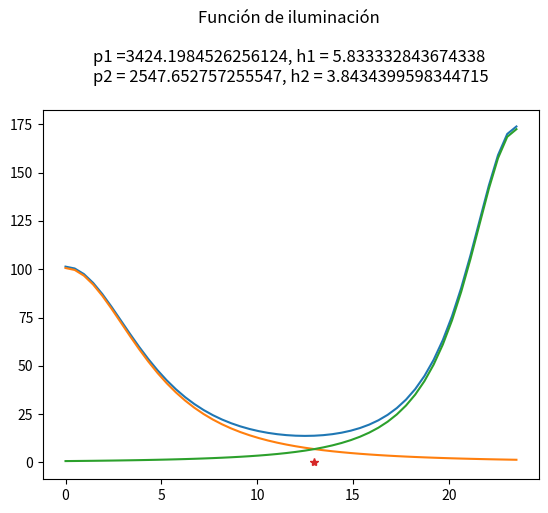

The matplotlib source for this figure: (Note: this script raises an exception after producing the figure.)
#!/usr/bin/env python3
# -*- coding: utf-8 -*-

# Giselt Parra, 26.609.640
# Diego Sanchez, 26.334.929

import matplotlib.pyplot as plt
import numpy as np
import random


h1 = random.uniform(3, 10)
h2 = random.uniform(3, 10)
p1 = random.uniform(1000, 4000)
p2 = random.uniform(1000, 4000)
s = random.uniform(0, 30)


x = np.linspace(0, s)
cad = "Función de iluminación \n\np1 =" +str(p1)+', h1 = '+str(h1) +' \np2 = '+str(p2) + ', h2 = '+str(h2)+'\n'
limiteError = 1e-10

def funL1(x, p, h):
    res = []
    for xval in x:
        res.append([xval,((p * h) / np.sqrt((h**2 + xval**2)**3))])
    return res

def funL2(x, p, h):
    res = []
    for xval in x:
        res.append([xval,((p * h) / np.sqrt((h**2 + (s - xval)**2)**3))])
    return res

#AH YA YO CREO QUE SE QUEDA PEGADA CUANDO LA CONDICION NO SE CUMPLE, NO HAY INTERSECCION
#REVISAR
def inter(x):
    return '((p1 * h1) / np.sqrt((h1**2 + x**2)**3))-((p2 * h2) / np.sqrt((h2**2 + (s - x)**2)**3))'

def evaluar(f,x):
    return eval(f)

#   CERO DE FUNCION: METODO DE BISECCION
def zerofun(f,a,b):
    i=0
    while abs(a-b)>limiteError:
        i+=1
        c = (a+b)/2 
        if (i==1):
            c1 = c
        #plt.plot(c,0,'*',color = 'R')
        fc = evaluar(f,c)
        if fc == 0.0:
            break
        elif evaluar(f,b)*fc < 0.0:
            a = c
        elif evaluar(f,a)*fc < 0.0:
            b = c
        else:
            c = zerofun(f,0,c)
            if c == -1:
                c = zerofun(f,c,b)
            if c == -1:
                return -1
            fc = evaluar(f,c)
        if abs(fc) < limiteError:
            break
    return c1,c

# C'(x)
def dif(x):
    return '-3*p1*h1*x/(x**2+h1**2)**(5/2) + 3*p2*h2*(s-x)/((s-x)**2+h2**2)**(5/2)'
    
# C(x)
def funC(x):
    return '((p1 * h1) / np.sqrt((h1**2 + x**2)**3)) + ((p2 * h2) / np.sqrt((h2**2 + (s - x)**2)**3))'

def sortSecond(val): 
    return val[1]



#   CALCULO DE VALORES APROXIMADOS EN LAS FUNCIONES
L1 = np.array(funL1(x, p1, h1))
L2 = np.array(funL2(x, p2, h2))
C = np.array(np.sum([L1, L2], axis=0))

yC = [sub[1] for sub in C]
yL1 = [sub[1] for sub in L1]
yL2 = [sub[1] for sub in L2]


#   PUNTOS
xmin = C[yC.index(min(yC))][0]/2
xmax = C[yC.index(max(yC))][0]/2


print("xmin aproximado: ",xmin) 
print("xmax aproximado: ",xmax)

if max(yL1)>=min(yL2) and max(yL2)>=min(yL1):
    xeq = zerofun(inter(x),0,s)[1]
    print("xeq aproximado: ",xeq)
    print("\nxmin - xeq:",abs(xmin-xeq))
else:
    print("No existe xeq")


plt.title(cad)
plt.plot(x, yC, label='$C(x)$')
plt.plot(x, yL1, label='$L_1(x)$')
plt.plot(x, yL2, label='$L_2(x)$')


plt.plot(xeq,0,'*', label='$Interseccion(x)$')
#plt.plot(x, eval(dif(x)), label='$Derivada(x)$')
plt.grid(b=True)

# VALORES CRITICOS CALCULADOS 
cri = []
cri.append([0, evaluar(funC(x),0)])
cri.append([s, evaluar(funC(x),s)])

c,critico = zerofun(dif(x),0,s)
plt.plot(critico,0,'*',color = 'b')
cri.append([critico, evaluar(funC(x),critico)])

if critico < c:
    if evaluar(dif(x),c/2+c)*evaluar(dif(x),c)<0.0:
        c,critico = zerofun(dif(x),c,s)
else:
    if evaluar(dif(x),c-c/2)*evaluar(dif(x),c)<0.0:
        c,critico = zerofun(dif(x),0,c)
plt.plot(critico,0,'*',color = 'b')
cri.append([critico, evaluar(funC(x),critico)])

if critico < c:
    if evaluar(dif(x),c/2+c)*evaluar(dif(x),c)<0.0:
        c,critico = zerofun(dif(x),c,s)
else:
    if evaluar(dif(x),c-c/2)*evaluar(dif(x),c)<0.0:
        c,critico = zerofun(dif(x),0,c)
plt.plot(critico,0,'*',color = 'b')
cri.append([critico, evaluar(funC(x),critico)])

#print(cri)
cri.sort(key=sortSecond)
#print(np.matrix(cri))
print("\nxmin calculado:", cri[0][0])
print("xmax calculado:", cri[4][0])
plt.plot(cri[0][0],0,'*',label='$xmin$')
plt.plot(cri[4][0],0,'*',label='$xmax$')

if max(yL1)>=min(yL2) and max(yL2)>=min(yL1):
    xeq = zerofun(inter(x),0,s)[1]
    print("xeq calculado:", xeq)
    print("\nxmin - xeq:",abs(xmin-xeq))
plt.xlabel('Carretera (int)')
plt.ylabel('Iluminación (W)')

plt.legend()
plt.show()
    